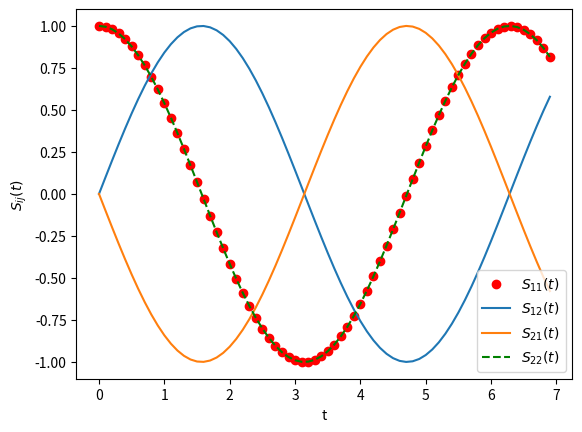

The matplotlib source for this figure:
#!/usr/bin/env python3
# -*- coding: utf-8 -*-
"""
Created on Thu Oct 18 19:50:33 2018

[redacted]
"""

import numpy as np
import matplotlib.pyplot as plt

# Function definition applying Horner's rule to calculate the series
def expm_alf(t,M,k):
    S = np.eye(len(M)) + (t/k)*M    
    for i in range(k-1):
        S = np.eye(len(M)) + (t/(k-1-i))*np.matmul(M,S)
    return S

# Function to convert a positive integer to a string of digits in base 2 (Source code got from STACK OVERFLOW)
def N_to_base2(n):
    if n == 0:
        return [0]
    digits = []
    while n:
        digits.append(int(n%2))
        n //= 2
    return digits[::-1]

# Function to calculate 2's powers of any matrix to be used for any power of a matrix
def Bs_for_N_to_base2(B,n):
    if n == 0:
        return np.eye(len(B))
    Blist = []
    while n:
        Blist.append(B)
        B = np.matmul(B,B)
        n //= 2
    return Blist[::-1]

# Function calculating any power of a matrix
def B_pow_n(B,digits):
    S = np.eye(2)
    for i in range(len(digits)):
        if digits[i]==1:
            S = np.matmul(S,B[i])
    return S


T = 7                           # Total simulation time
deltat = 0.1                    # delta t used for time step
N = int(T/deltat)               # Total no. of time steps

A = np.array([[0,1],[-1,0]])    # given A

S11 = np.zeros(N)
S12 = np.zeros(N)
S21 = np.zeros(N)
S22 = np.zeros(N)

k=1
S1 = np.eye(2)
S2 = expm_alf(deltat,A,k)
    
# Loop to find which k to use to achieve the required level of accuracy
while(np.max(abs(S1-S2))>1e-10):
    k = k+1
    S1 = S2
    S2 = expm_alf(deltat,A,k)


for i in range(N):        
    i_base2 = N_to_base2(i)
    Sti = B_pow_n(Bs_for_N_to_base2(S2,i), N_to_base2(i))

    # Taking only the real parts as the imaginary parts are insignificant
    S11[i] = np.real(Sti[0][0])
    S12[i] = np.real(Sti[0][1])
    S21[i] = np.real(Sti[1][0])
    S22[i] = np.real(Sti[1][1])

t = np.arange(0,T,deltat)

plt.plot(t,S11, 'r o')
plt.plot(t,S12)
plt.plot(t,S21)
plt.plot(t,S22, 'g--')
plt.legend(['$S_{11}(t)$','$S_{12}(t)$','$S_{21}(t)$','$S_{22}(t)$'])
plt.xlabel('t')
plt.ylabel('$S_{ij}(t)$')
plt.show()
